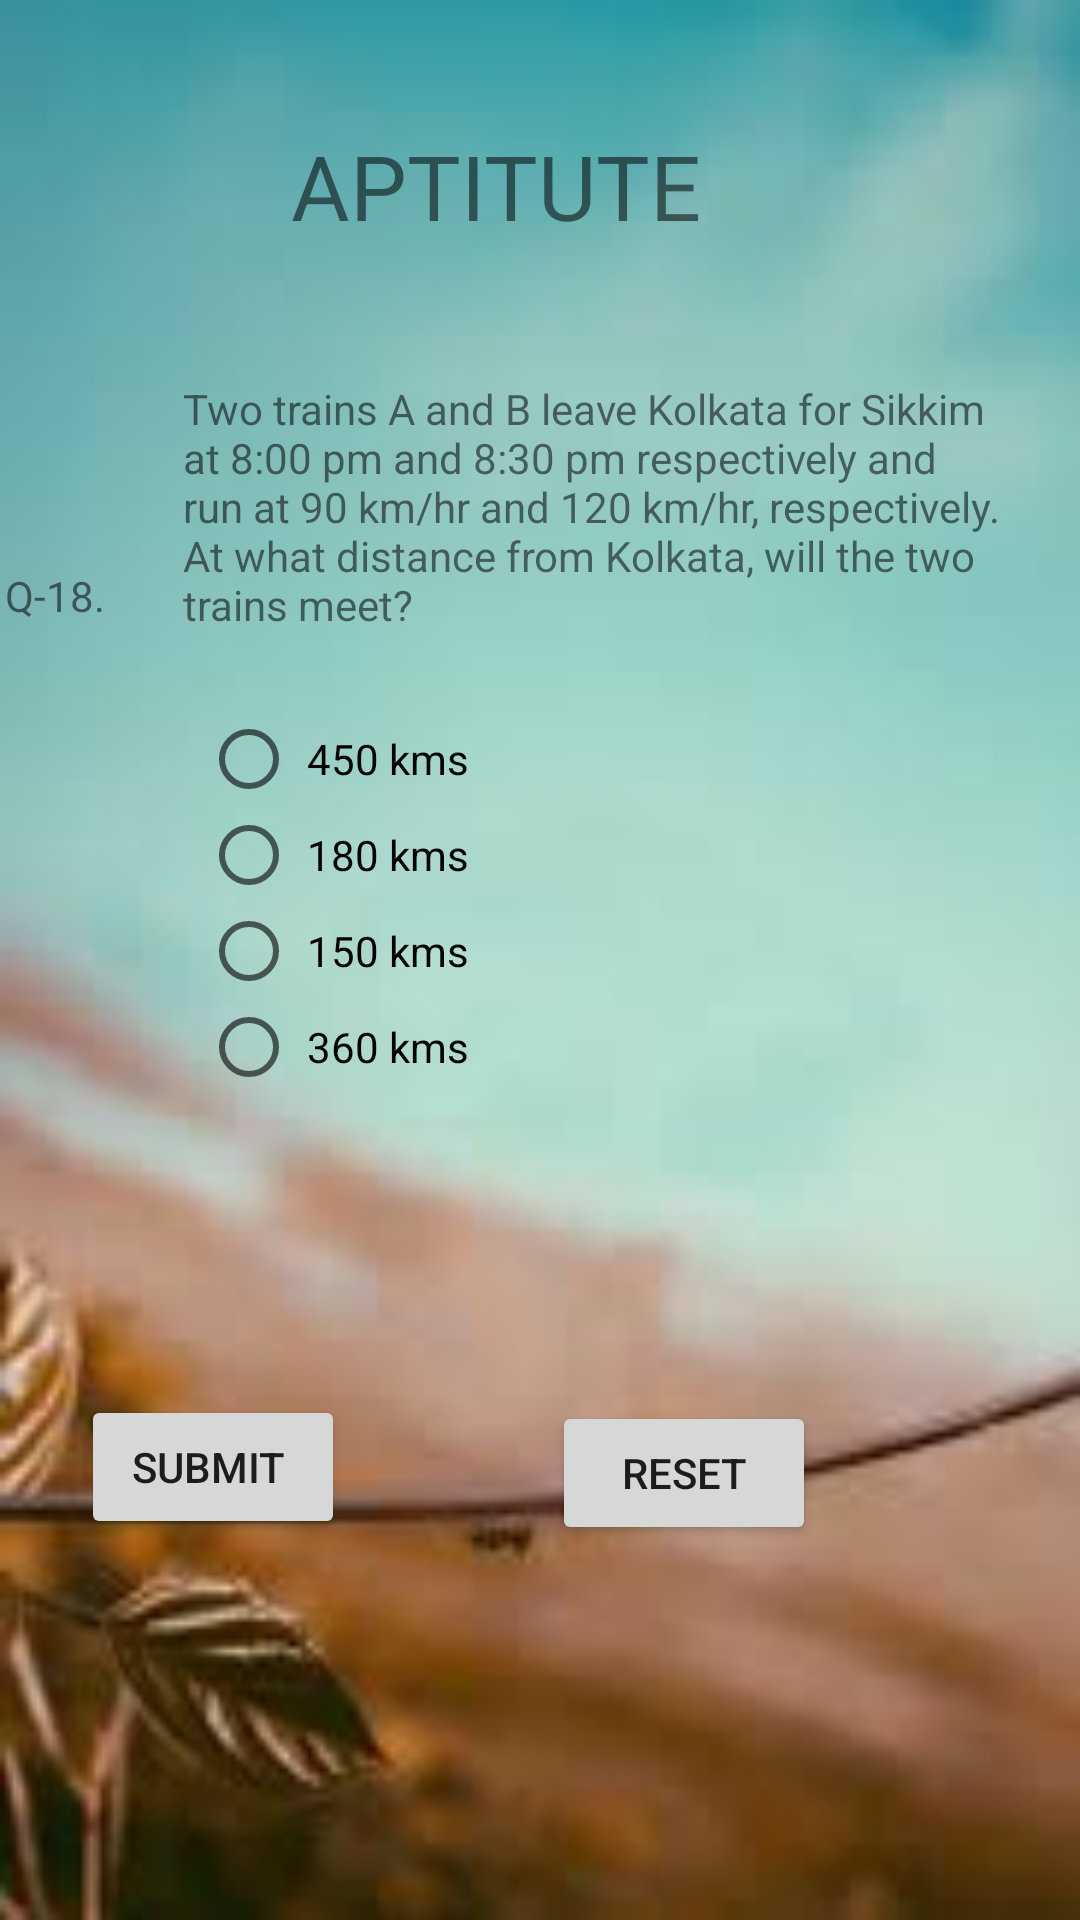

The Android layout XML behind this screen, and the referenced resources:
<!-- AndroidManifest.xml: application theme AppTheme -->
<!-- res/layout/activity_main26.xml -->
<?xml version="1.0" encoding="utf-8"?>
<RelativeLayout xmlns:android="http://schemas.android.com/apk/res/android"
    xmlns:app="http://schemas.android.com/apk/res-auto"
    xmlns:tools="http://schemas.android.com/tools"
    android:layout_width="match_parent"
    android:layout_height="match_parent"
    android:background="@drawable/images"
    tools:context=".Main26Activity">


    <TextView
        android:id="@+id/textView14"
        android:layout_width="wrap_content"
        android:layout_height="wrap_content"
        android:layout_alignParentEnd="true"
        android:layout_alignParentBottom="true"
        android:layout_marginEnd="119dp"
        android:layout_marginBottom="558dp"
        android:text=" APTITUTE "
        android:textSize="30dp" />

    <TextView
        android:id="@+id/textView15"
        android:layout_width="wrap_content"
        android:layout_height="wrap_content"
        android:layout_alignParentEnd="true"
        android:layout_alignParentBottom="true"
        android:layout_marginEnd="325dp"
        android:layout_marginBottom="432dp"
        android:text="Q-18." />

    <TextView
        android:id="@+id/textView16"
        android:layout_width="275dp"
        android:layout_height="wrap_content"
        android:layout_alignParentEnd="true"
        android:layout_alignParentBottom="true"
        android:layout_marginEnd="24dp"
        android:layout_marginBottom="429dp"
        android:text="Two trains A and B leave Kolkata for Sikkim at 8:00 pm and 8:30 pm respectively and run at 90 km/hr and 120 km/hr, respectively. At what distance from Kolkata, will the two trains meet? " />

    <RadioGroup
        android:layout_width="267dp"
        android:layout_height="146dp"
        android:layout_alignParentEnd="true"
        android:layout_alignParentBottom="true"
        android:layout_marginEnd="26dp"
        android:layout_marginBottom="257dp">

        <RadioButton
            android:id="@+id/radioButton1"
            android:layout_width="match_parent"
            android:layout_height="wrap_content"
            android:text=" 450 kms " />

        <RadioButton
            android:id="@+id/radioButton2"
            android:layout_width="match_parent"
            android:layout_height="wrap_content"
            android:text=" 180 kms " />

        <RadioButton
            android:id="@+id/radioButton3"
            android:layout_width="match_parent"
            android:layout_height="wrap_content"
            android:text=" 150 kms " />

        <RadioButton
            android:id="@+id/radioButton4"
            android:layout_width="match_parent"
            android:layout_height="wrap_content"
            android:text=" 360 kms " />
    </RadioGroup>

    <Button
        android:id="@+id/submitq18"
        android:layout_width="wrap_content"
        android:layout_height="wrap_content"
        android:layout_alignParentEnd="true"
        android:layout_alignParentBottom="true"
        android:layout_marginEnd="245dp"
        android:layout_marginBottom="127dp"
        android:text="SUBMIT " />

    <Button
        android:id="@+id/reset"
        android:layout_width="wrap_content"
        android:layout_height="wrap_content"
        android:layout_alignParentEnd="true"
        android:layout_alignParentBottom="true"
        android:layout_marginEnd="88dp"
        android:layout_marginBottom="125dp"
        android:text="RESET" />

</RelativeLayout>
<!-- resources referenced by this layout -->
<resources>
  <!-- drawable images: png bitmap (drawable-v24, 3884 bytes) -->
  <style name="AppTheme" parent="Theme.AppCompat.Light.DarkActionBar">
          
          <item name="colorPrimary">@color/colorPrimary</item>
          <item name="colorPrimaryDark">@color/colorPrimaryDark</item>
          <item name="colorAccent">@color/colorAccent</item>
      </style>
  <color name="colorPrimary">#3F51B5</color>
  <color name="colorPrimaryDark">#303F9F</color>
  <color name="colorAccent">#FF4081</color>
</resources>
